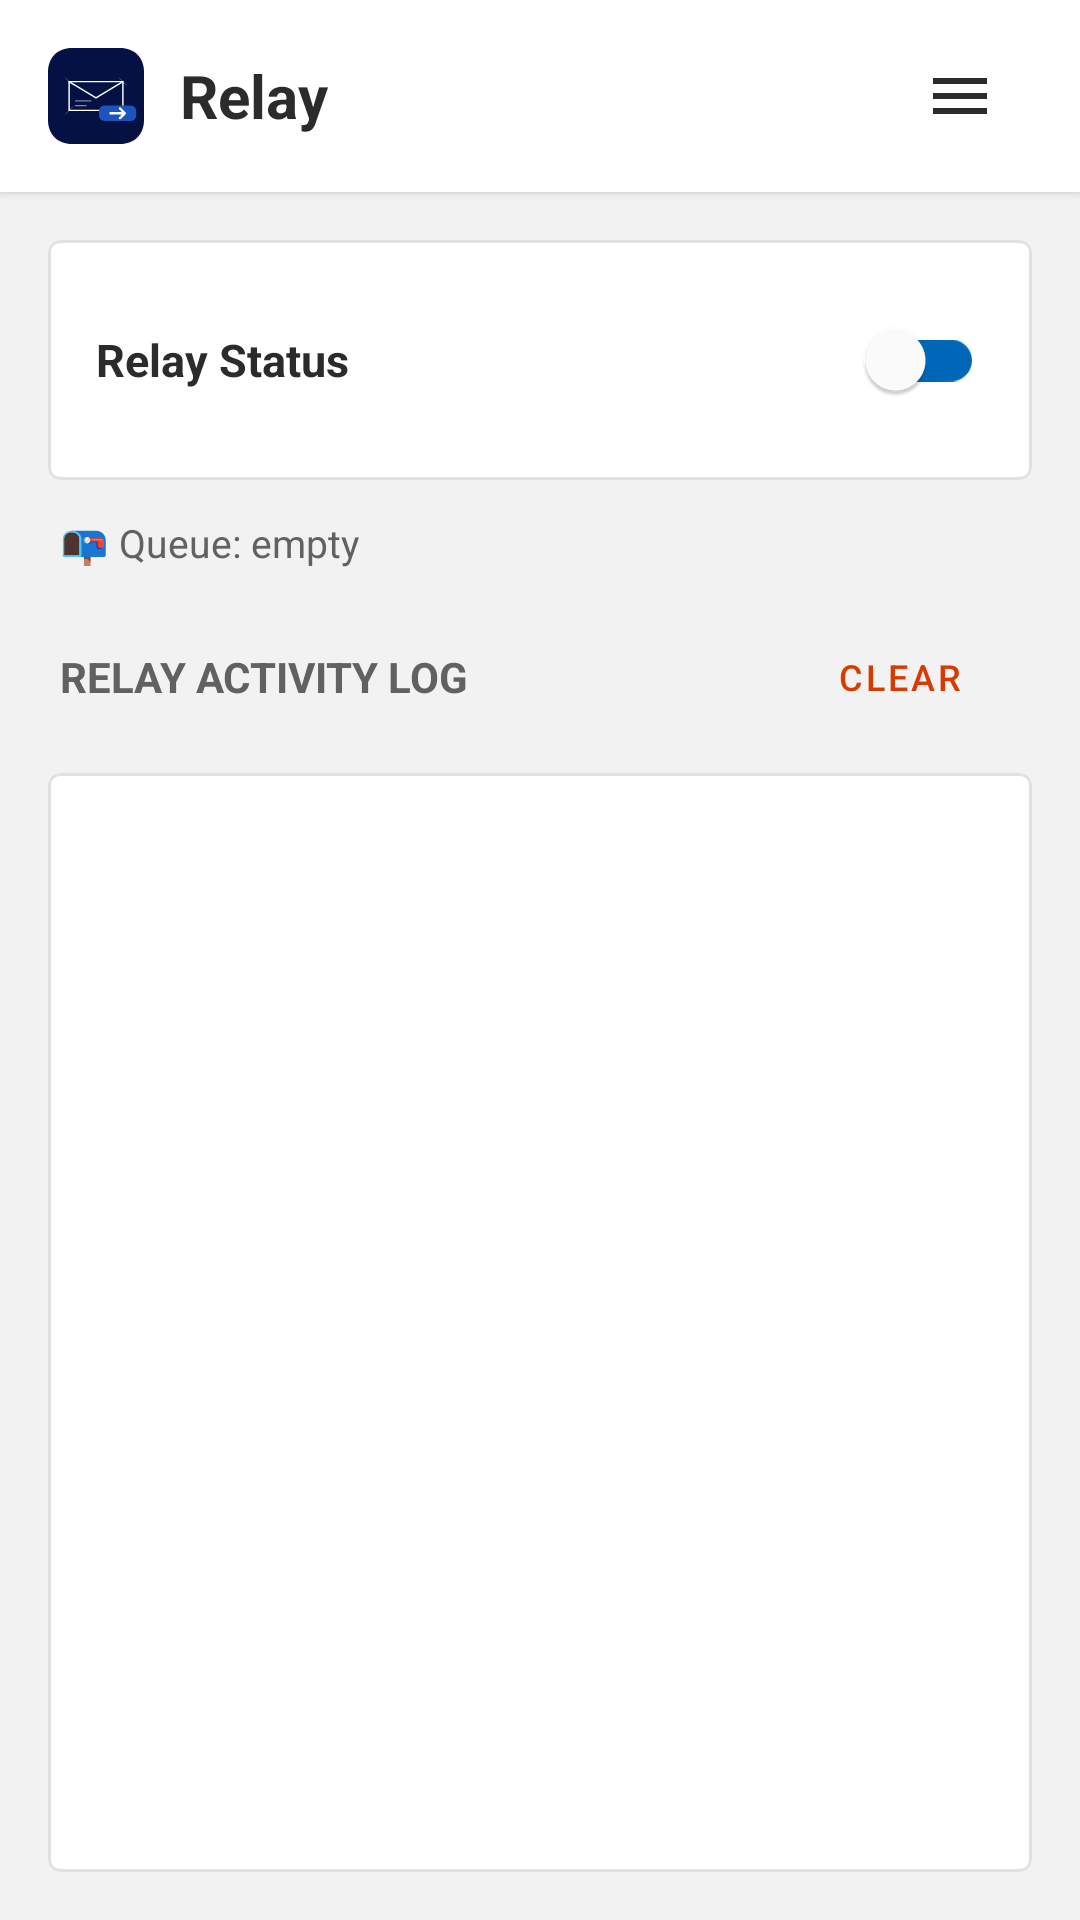

Produce the Android XML layout that renders to this screen, including the resource entries it uses.
<!-- AndroidManifest.xml: application theme Theme.SmsForwarder -->
<!-- res/layout/activity_main.xml -->
<?xml version="1.0" encoding="utf-8"?>
<RelativeLayout xmlns:android="http://schemas.android.com/apk/res/android"
    xmlns:app="http://schemas.android.com/apk/res-auto"
    android:layout_width="match_parent"
    android:layout_height="match_parent"
    android:background="@color/background">

    
    <LinearLayout
        android:id="@+id/topBar"
        android:layout_width="match_parent"
        android:layout_height="64dp"
        android:background="@color/surface"
        android:orientation="horizontal"
        android:gravity="center_vertical"
        android:paddingHorizontal="16dp"
        android:elevation="2dp">

        <ImageView
            android:layout_width="32dp"
            android:layout_height="32dp"
            android:src="@drawable/ic_relay" />

        <TextView
            android:layout_width="0dp"
            android:layout_height="wrap_content"
            android:layout_weight="1"
            android:layout_marginStart="12dp"
            android:text="Relay"
            android:textSize="20sp"
            android:textStyle="bold"
            android:textColor="@color/text_primary" />

        <ImageButton
            android:id="@+id/btnMenu"
            android:layout_width="48dp"
            android:layout_height="48dp"
            android:src="@drawable/ic_menu"
            android:background="?attr/selectableItemBackgroundBorderless"
            app:tint="@color/text_primary" />
    </LinearLayout>

    <LinearLayout
        android:layout_width="match_parent"
        android:layout_height="match_parent"
        android:layout_below="@id/topBar"
        android:orientation="vertical"
        android:padding="16dp">

        
        <com.google.android.material.card.MaterialCardView
            android:layout_width="match_parent"
            android:layout_height="wrap_content"
            app:cardCornerRadius="4dp"
            app:cardElevation="0dp"
            app:strokeWidth="1dp"
            app:strokeColor="@color/divider"
            android:layout_marginBottom="12dp"
            app:cardBackgroundColor="@color/surface">

            <LinearLayout
                android:layout_width="match_parent"
                android:layout_height="wrap_content"
                android:orientation="horizontal"
                android:padding="16dp"
                android:gravity="center_vertical">

                <TextView
                    android:layout_width="0dp"
                    android:layout_height="wrap_content"
                    android:layout_weight="1"
                    android:text="Relay Status"
                    android:textSize="15sp"
                    android:textColor="@color/text_primary"
                    android:textStyle="bold" />

                <com.google.android.material.switchmaterial.SwitchMaterial
                    android:id="@+id/switchEnabled"
                    android:layout_width="wrap_content"
                    android:layout_height="wrap_content"
                    app:thumbTint="@color/white"
                    app:trackTint="@color/primary" />
            </LinearLayout>
        </com.google.android.material.card.MaterialCardView>

        
        <TextView
            android:id="@+id/tvQueueStatus"
            android:layout_width="match_parent"
            android:layout_height="wrap_content"
            android:text="📭 Queue: empty"
            android:textSize="13sp"
            android:textColor="@color/text_secondary"
            android:layout_marginBottom="12dp"
            android:layout_marginStart="4dp" />

        
        <LinearLayout
            android:layout_width="match_parent"
            android:layout_height="wrap_content"
            android:orientation="horizontal"
            android:gravity="center_vertical"
            android:layout_marginBottom="8dp">
            <TextView
                android:layout_width="0dp"
                android:layout_height="wrap_content"
                android:layout_weight="1"
                android:text="@string/log_title"
                android:textSize="14sp"
                android:textStyle="bold"
                android:textColor="@color/text_secondary"
                android:textAllCaps="true"
                android:layout_marginStart="4dp" />
            <com.google.android.material.button.MaterialButton
                android:id="@+id/btnClearLog"
                android:layout_width="wrap_content"
                android:layout_height="wrap_content"
                android:text="Clear"
                style="@style/Widget.MaterialComponents.Button.TextButton"
                android:padding="0dp"
                android:textSize="12sp"
                android:textColor="@color/error" />
        </LinearLayout>

        
        <com.google.android.material.card.MaterialCardView
            android:layout_width="match_parent"
            android:layout_height="0dp"
            android:layout_weight="1"
            app:cardCornerRadius="4dp"
            app:cardElevation="0dp"
            app:strokeWidth="1dp"
            app:strokeColor="@color/divider"
            app:cardBackgroundColor="@color/surface">

            <ScrollView
                android:id="@+id/logScrollView"
                android:layout_width="match_parent"
                android:layout_height="match_parent"
                android:fillViewport="true">
                <LinearLayout
                    android:id="@+id/logContainer"
                    android:layout_width="match_parent"
                    android:layout_height="wrap_content"
                    android:orientation="vertical"
                    android:padding="12dp" />
            </ScrollView>
        </com.google.android.material.card.MaterialCardView>

    </LinearLayout>
</RelativeLayout>
<!-- resources referenced by this layout -->
<resources>
  <color name="background">#F2F2F2</color>
  <color name="divider">#E1E1E1</color>
  <color name="error">#D83B01</color>
  <color name="primary">#0067B8</color>
  <color name="surface">#FFFFFF</color>
  <color name="text_primary">#2B2B2B</color>
  <color name="text_secondary">#616161</color>
  <color name="white">#FFFFFF</color>
  <!-- drawable ic_menu (drawable) -->
  <vector xmlns:android="http://schemas.android.com/apk/res/android"
      android:width="24dp"
      android:height="24dp"
      android:viewportWidth="24"
      android:viewportHeight="24">
      <path
          android:fillColor="#FF000000"
          android:pathData="M3,18h18v-2H3v2zM3,13h18v-2H3v2zM3,6v2h18V6H3z" />
  </vector>
  <string name="log_title">Relay Activity Log</string>
  <style name="Theme.SmsForwarder" parent="Theme.MaterialComponents.Light.NoActionBar">
          
          <item name="colorPrimary">@color/primary</item>
          <item name="colorPrimaryVariant">@color/primary_variant</item>
          <item name="colorOnPrimary">@color/white</item>
  
          
          <item name="colorSecondary">@color/secondary</item>
          <item name="colorOnSecondary">@color/white</item>
  
          
          <item name="android:windowBackground">@color/background</item>
          <item name="android:colorBackground">@color/background</item>
          <item name="colorSurface">@color/surface</item>
          <item name="colorOnSurface">@color/text_primary</item>
          <item name="colorOnBackground">@color/text_primary</item>
  
          
          <item name="android:forceDarkAllowed" tools:targetApi="q">false</item>
  
          
          <item name="android:textColor">@color/text_primary</item>
          <item name="android:textColorPrimary">@color/text_primary</item>
          <item name="android:textColorSecondary">@color/text_secondary</item>
          <item name="android:editTextColor">@color/text_primary</item>
          <item name="android:textColorHint">@color/text_secondary</item>
  
          
          <item name="colorControlNormal">@color/text_secondary</item>
          <item name="colorControlActivated">@color/primary</item>
          <item name="colorControlHighlight">#100067B8</item>
  
          
          <item name="textAppearanceSubtitle1">@style/TextAppearance.App.Subtitle1</item>
          <item name="textAppearanceBody1">@style/TextAppearance.App.Body1</item>
          <item name="textAppearanceBody2">@style/TextAppearance.App.Body2</item>
      </style>
  <color name="primary_variant">#005A9E</color>
  <color name="secondary">#2B2B2B</color>
  <style name="TextAppearance.App.Subtitle1" parent="TextAppearance.MaterialComponents.Subtitle1">
          <item name="android:textColor">@color/text_primary</item>
      </style>
  <style name="TextAppearance.App.Body1" parent="TextAppearance.MaterialComponents.Body1">
          <item name="android:textColor">@color/text_primary</item>
      </style>
  <style name="TextAppearance.App.Body2" parent="TextAppearance.MaterialComponents.Body2">
          <item name="android:textColor">@color/text_secondary</item>
      </style>
</resources>
